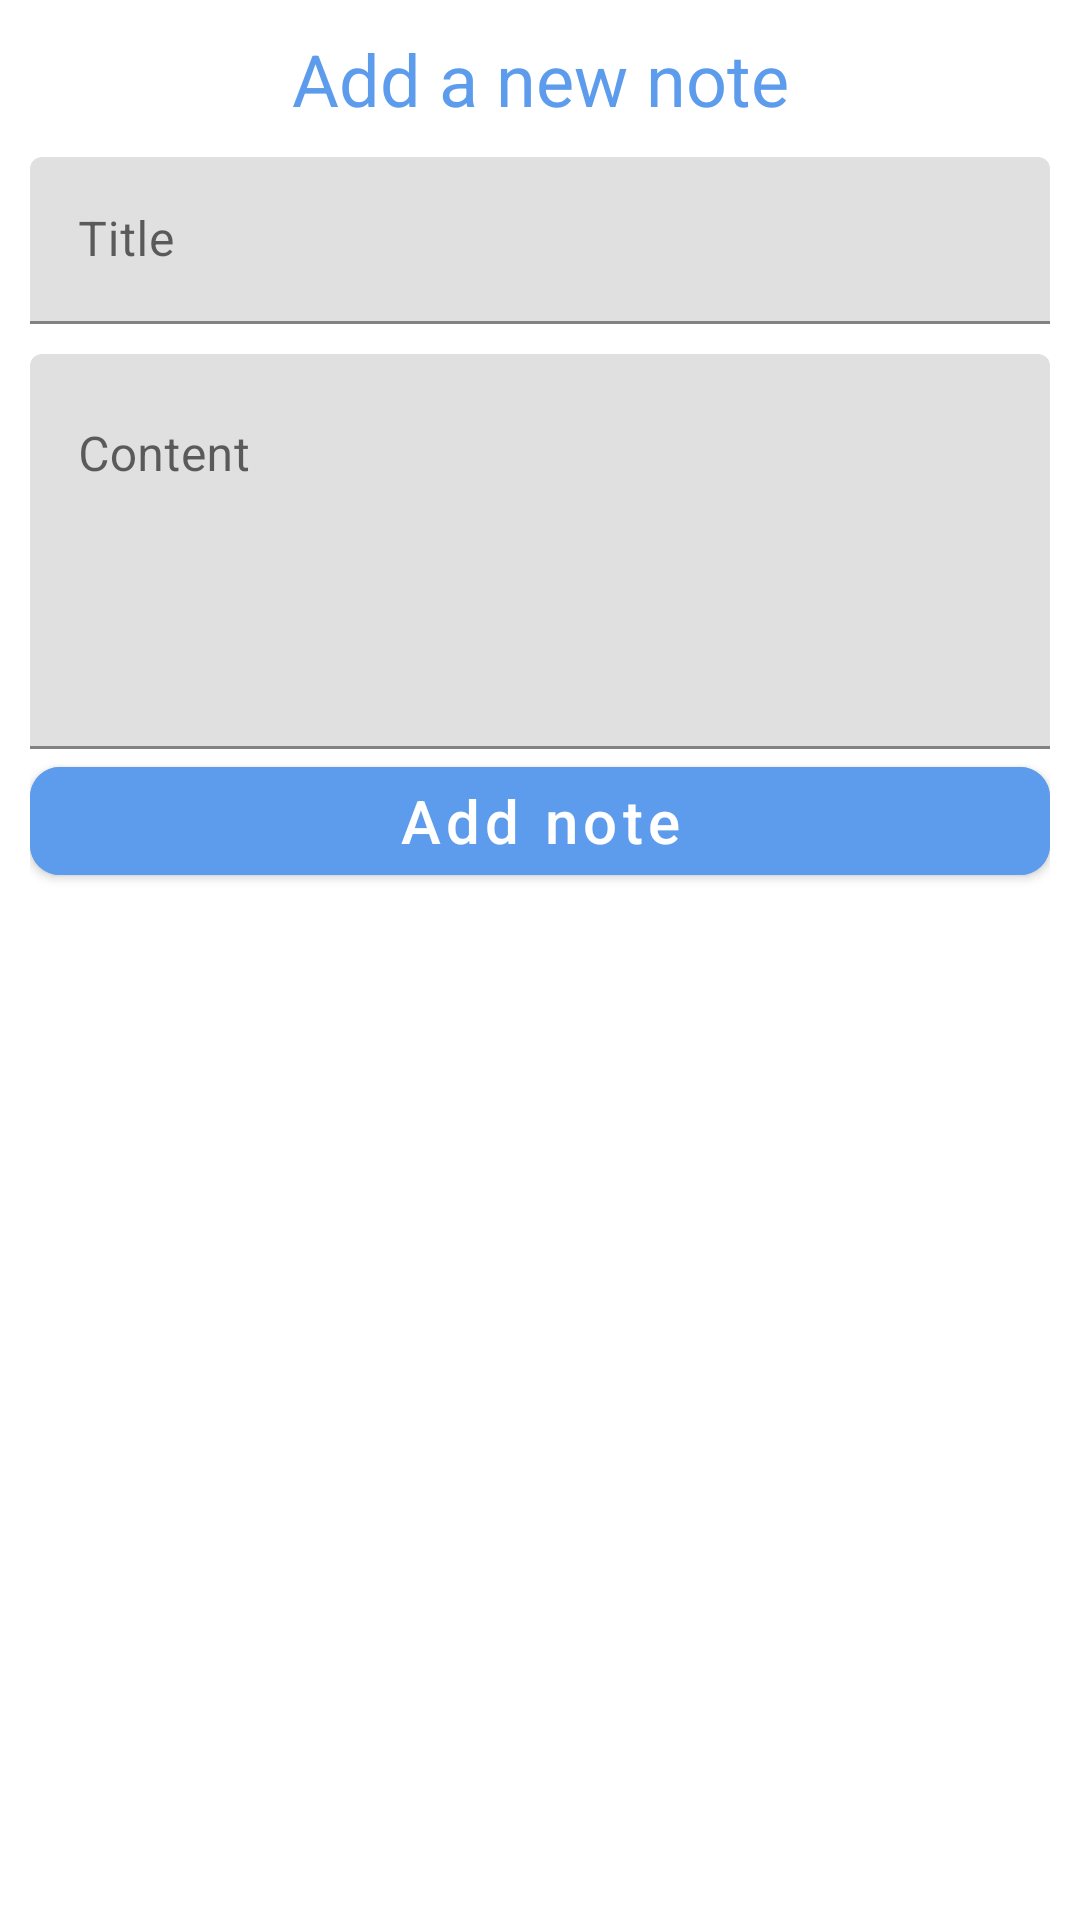

Here is an Android app screen rendered from its layout file. Give the layout XML and the strings, colors and styles it references.
<!-- AndroidManifest.xml: application theme Base.Theme.NoteApplication -->
<!-- res/layout/fragment_add_task.xml -->
<?xml version="1.0" encoding="utf-8"?>
<LinearLayout xmlns:android="http://schemas.android.com/apk/res/android"
    android:layout_width="match_parent"
    android:layout_height="match_parent"
    xmlns:app="http://schemas.android.com/apk/res-auto"
    android:orientation="vertical"
    android:layout_margin="10dp"
    android:padding="10dp">
    <TextView
        android:layout_width="match_parent"
        android:layout_height="wrap_content"
        android:text="@string/add_a_new_note"
        android:gravity="center"
        android:textSize="24sp"
        android:textColor="@color/my_primary"
        />

    <com.google.android.material.textfield.TextInputLayout
        android:id="@+id/title_container"
        android:layout_width="match_parent"
        android:layout_height="wrap_content"
        android:layout_marginTop="10dp"
        >
        <com.google.android.material.textfield.TextInputEditText
            android:id="@+id/et_title"
            android:layout_width="match_parent"
            android:layout_height="wrap_content"
            android:hint="@string/title"
            />
    </com.google.android.material.textfield.TextInputLayout>

    <com.google.android.material.textfield.TextInputLayout
        android:id="@+id/content_container"
        android:layout_width="match_parent"
        android:layout_height="wrap_content"
        android:layout_marginTop="10dp"
        >
        <com.google.android.material.textfield.TextInputEditText
            android:id="@+id/et_content"
            android:layout_width="match_parent"
            android:layout_height="wrap_content"
            android:gravity="start"
            android:hint="@string/content"
            android:lines="5"
            android:maxLines="5"
            android:minLines="5"
            />
    </com.google.android.material.textfield.TextInputLayout>

    <com.google.android.material.button.MaterialButton
        android:id="@+id/btn_submit"
        android:layout_width="match_parent"
        android:layout_height="wrap_content"
        android:text="@string/add_note"
        android:textColor="@color/white"
        android:textSize="20sp"
        android:textAllCaps="false"
        app:cornerRadius="10dp"
        android:backgroundTint="@color/my_primary"
        />
</LinearLayout>
<!-- resources referenced by this layout -->
<resources>
  <color name="my_primary">#5D9CEC</color>
  <color name="white">#FFFFFFFF</color>
  <string name="add_a_new_note">Add a new note</string>
  <string name="add_note">Add note</string>
  <string name="content">Content</string>
  <string name="title">Title</string>
  <style name="Base.Theme.NoteApplication" parent="Theme.MaterialComponents.DayNight.NoActionBar">
          
          <item name="colorPrimary">@color/my_primary</item>
          <item name="colorPrimaryVariant">@color/my_primary</item>
          <item name="colorOnPrimary">@color/white</item>
  
          
          <item name="colorSecondary">@color/mySecondary</item>
          <item name="colorSecondaryVariant">@color/mySecondaryDark</item>
          <item name="colorOnSecondary">@color/white</item>
      </style>
  <color name="mySecondary">#5D9CEC</color>
  <color name="mySecondaryDark">#0A264A</color>
</resources>
